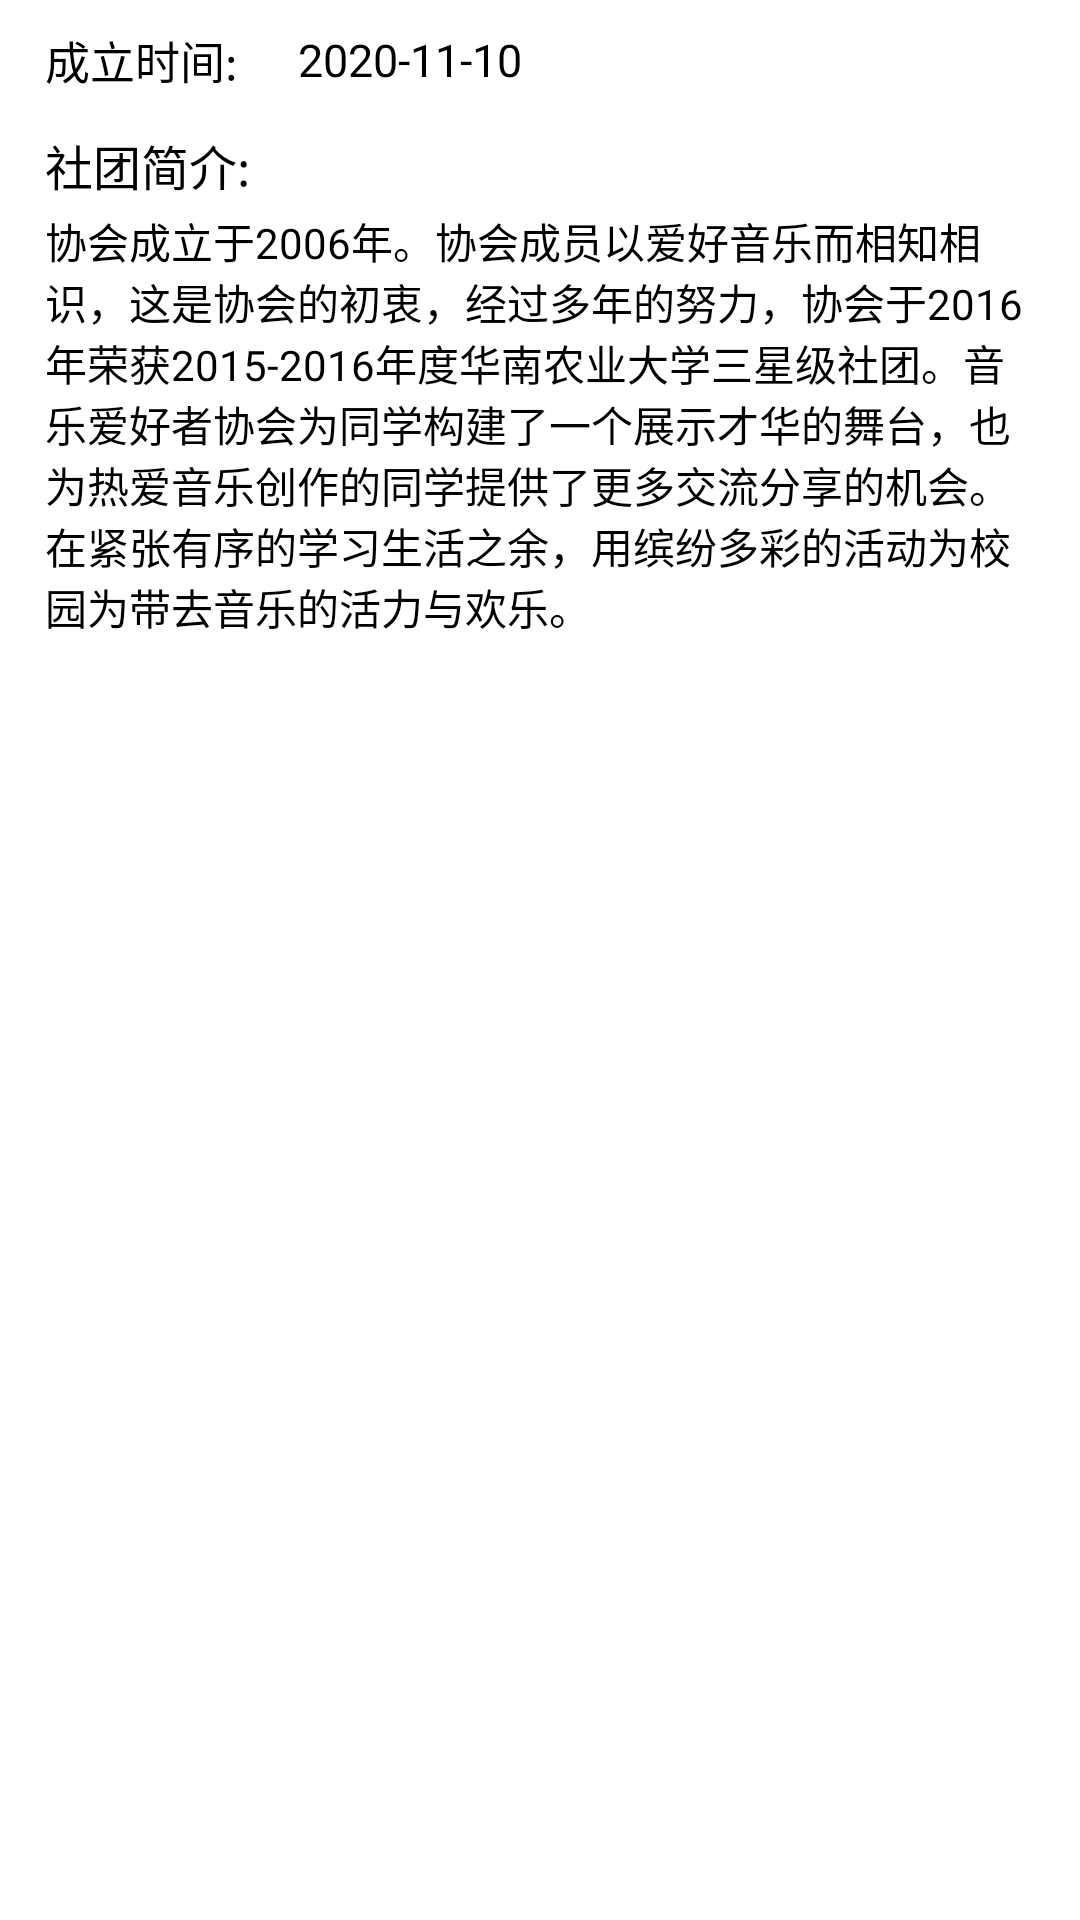

The Android layout XML behind this screen, and the referenced resources:
<!-- AndroidManifest.xml: application theme XUITheme.Phone -->
<!-- res/layout/club_details.xml -->
<?xml version="1.0" encoding="utf-8"?>
<LinearLayout xmlns:android="http://schemas.android.com/apk/res/android"
    xmlns:app="http://schemas.android.com/apk/res-auto"
    xmlns:tools="http://schemas.android.com/tools"
    android:layout_width="match_parent"
    android:layout_height="match_parent"
    android:paddingStart="15dp"
    android:paddingEnd="15dp"
    android:orientation="vertical">

        <LinearLayout
            android:layout_width="match_parent"
            android:layout_height="40dp">

                <TextView
                    android:layout_width="wrap_content"
                    android:layout_height="match_parent"
                    android:gravity="start|center_vertical"
                    android:text="成立时间:"
                    android:textSize="15sp" />

                <TextView
                    android:id="@+id/tv_org_create_time"
                    android:layout_width="wrap_content"
                    android:layout_height="match_parent"
                    android:gravity="start|center_vertical"
                    android:paddingStart="20dp"
                    android:text="2020-11-10"
                    android:textSize="15sp" />

        </LinearLayout>

        <TextView
            android:layout_width="match_parent"
            android:layout_height="30dp"
            android:gravity="start|center_vertical"
            android:text="社团简介:"
            android:textColor="@color/black"
            android:textSize="16sp" />
        <TextView
            android:id="@+id/tv_org_details"
            android:layout_width="match_parent"
            android:layout_height="wrap_content"
            android:textSize="14sp"
            android:gravity="fill"
            android:text="协会成立于2006年。协会成员以爱好音乐而相知相识，这是协会的初衷，经过多年的努力，协会于2016年荣获2015-2016年度华南农业大学三星级社团。音乐爱好者协会为同学构建了一个展示才华的舞台，也为热爱音乐创作的同学提供了更多交流分享的机会。在紧张有序的学习生活之余，用缤纷多彩的活动为校园为带去音乐的活力与欢乐。" />



</LinearLayout>
<!-- resources referenced by this layout -->
<resources>
  <color name="black">#000000</color>
</resources>
